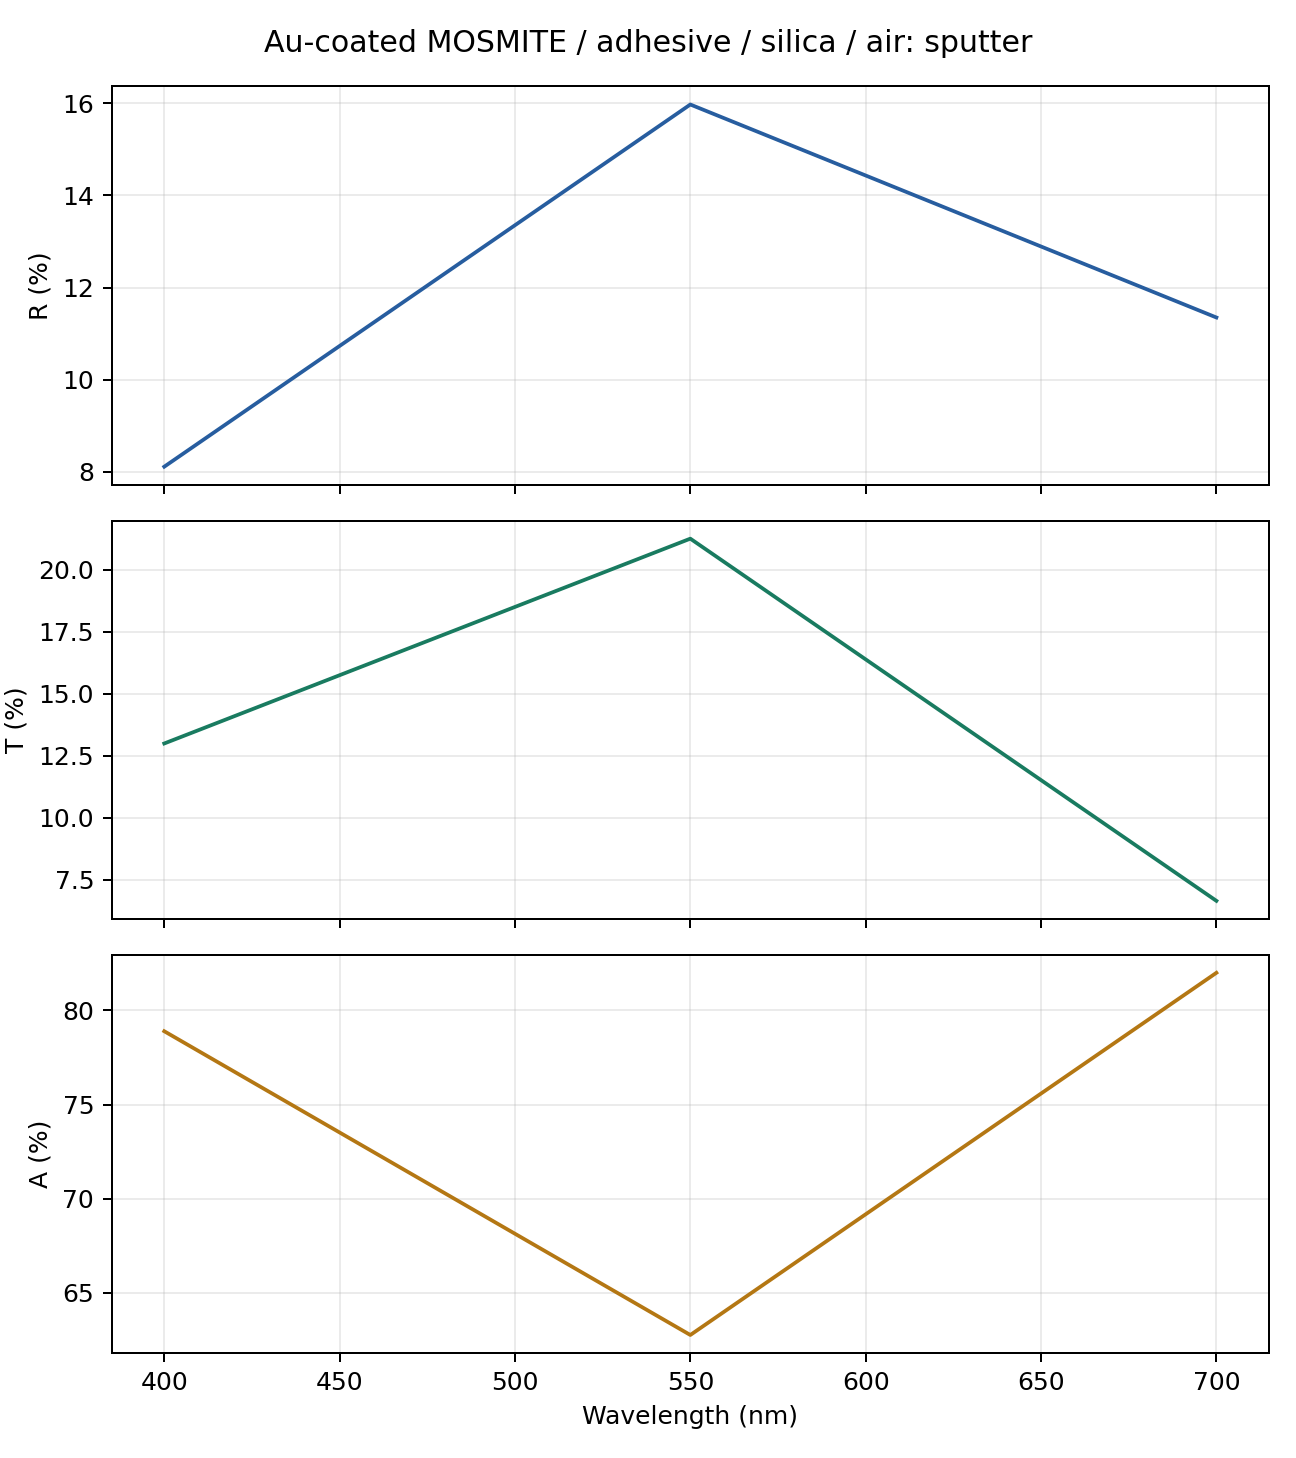

Source data for this figure (header and first rows):
wavelength_nm, order, slices, grid, R, T, A, R_x, T_x, R_y, T_y, cross_R, cross_T, coherence, xy_power_difference, basis, harmonics, core_layers, cap_layers, total_pattern_layers, coalesced_raster_layers, layer_storage, storage_policy, retained_before_solve_bytes
400.0, 8, 150, 512, 0.08108, 0.13, 0.7889, 0.08111, 0.1299, 0.08105, 0.1301, 8.635082947823203e-08, 1.9750686203477517e-07, incoherent, 0.0001656, full-rectangular, 289, 150, 23, 173, 22, reduced, released-layer-storage-streamed-full-S-v…, 97831784
550.0, 8, 150, 512, 0.1598, 0.2126, 0.6277, 0.1591, 0.2121, 0.1604, 0.2131, 2.099051826029988e-06, 5.355210135156009e-06, incoherent, 0.001273, full-rectangular, 289, 150, 23, 173, 22, reduced, released-layer-storage-streamed-full-S-v…, 97831784
700.0, 8, 150, 512, 0.1135, 0.06658, 0.8199, 0.1016, 0.06015, 0.1254, 0.073, 0.009505, 0.00126, incoherent, 0.02375, full-rectangular, 289, 150, 23, 173, 22, reduced, released-layer-storage-streamed-full-S-v…, 97831784
